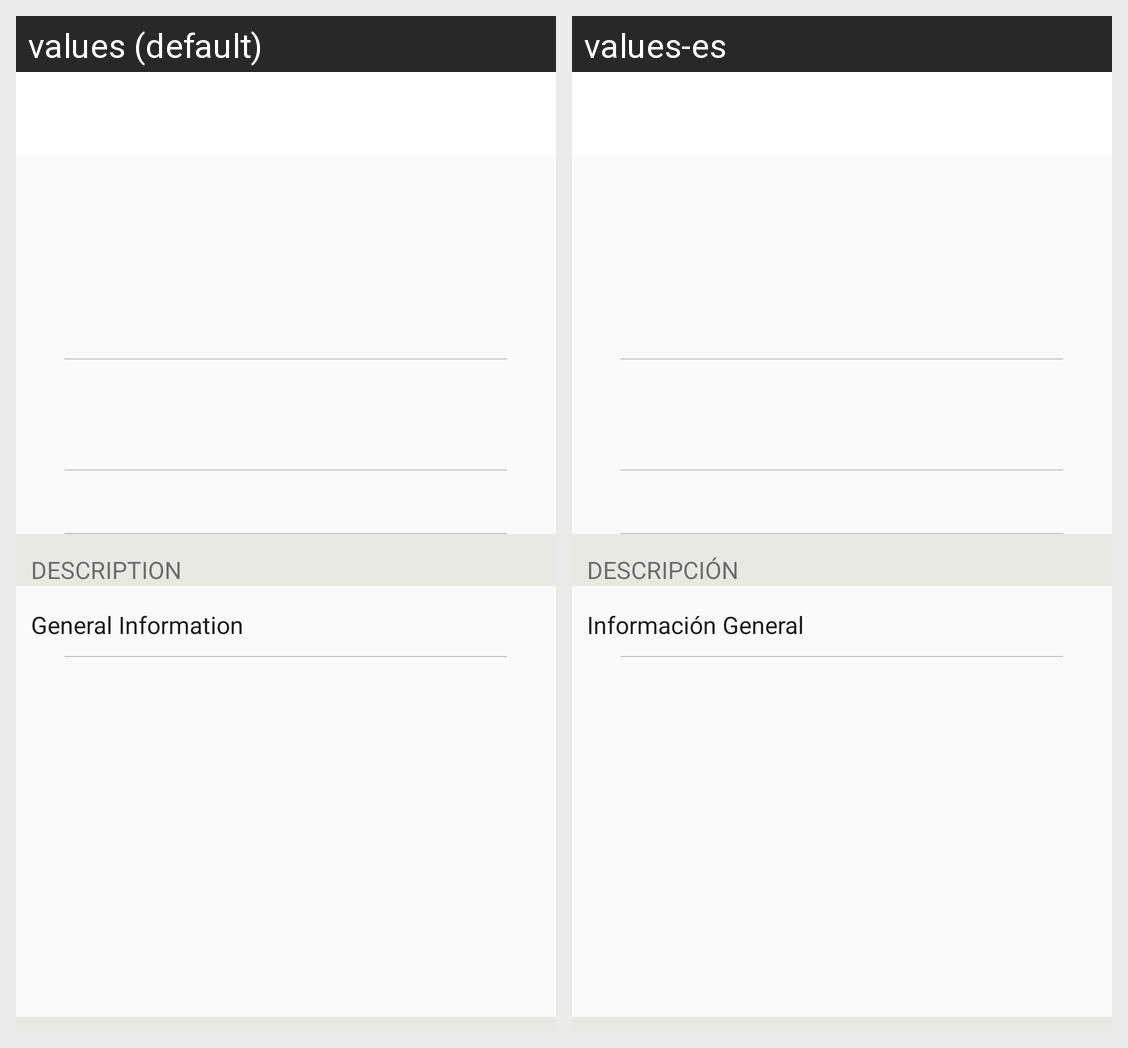

Here is an Android app screen in its default locale and in the app's own translations. Write out the translated-string differences for the strings that appear on this screen.
Android screen res/layout/activity_my_donations_done_detail.xml rendered under 2 locales, left to right: values (default), values-es. Device: Nexus 5 (rendered at 1080×1920; each locale shown at half size, 540×960, under a caption strip naming it); theme AppTheme.
Strings drawn on this screen, with the default value and each locale's value (text and hints the layout hard-codes, and strings that could not be matched under every locale, appear in the picture but are not listed):

detail_description
  values: DESCRIPTION
  values-es: DESCRIPCIÓN

detail_info
  values: General Information
  values-es: Información General
